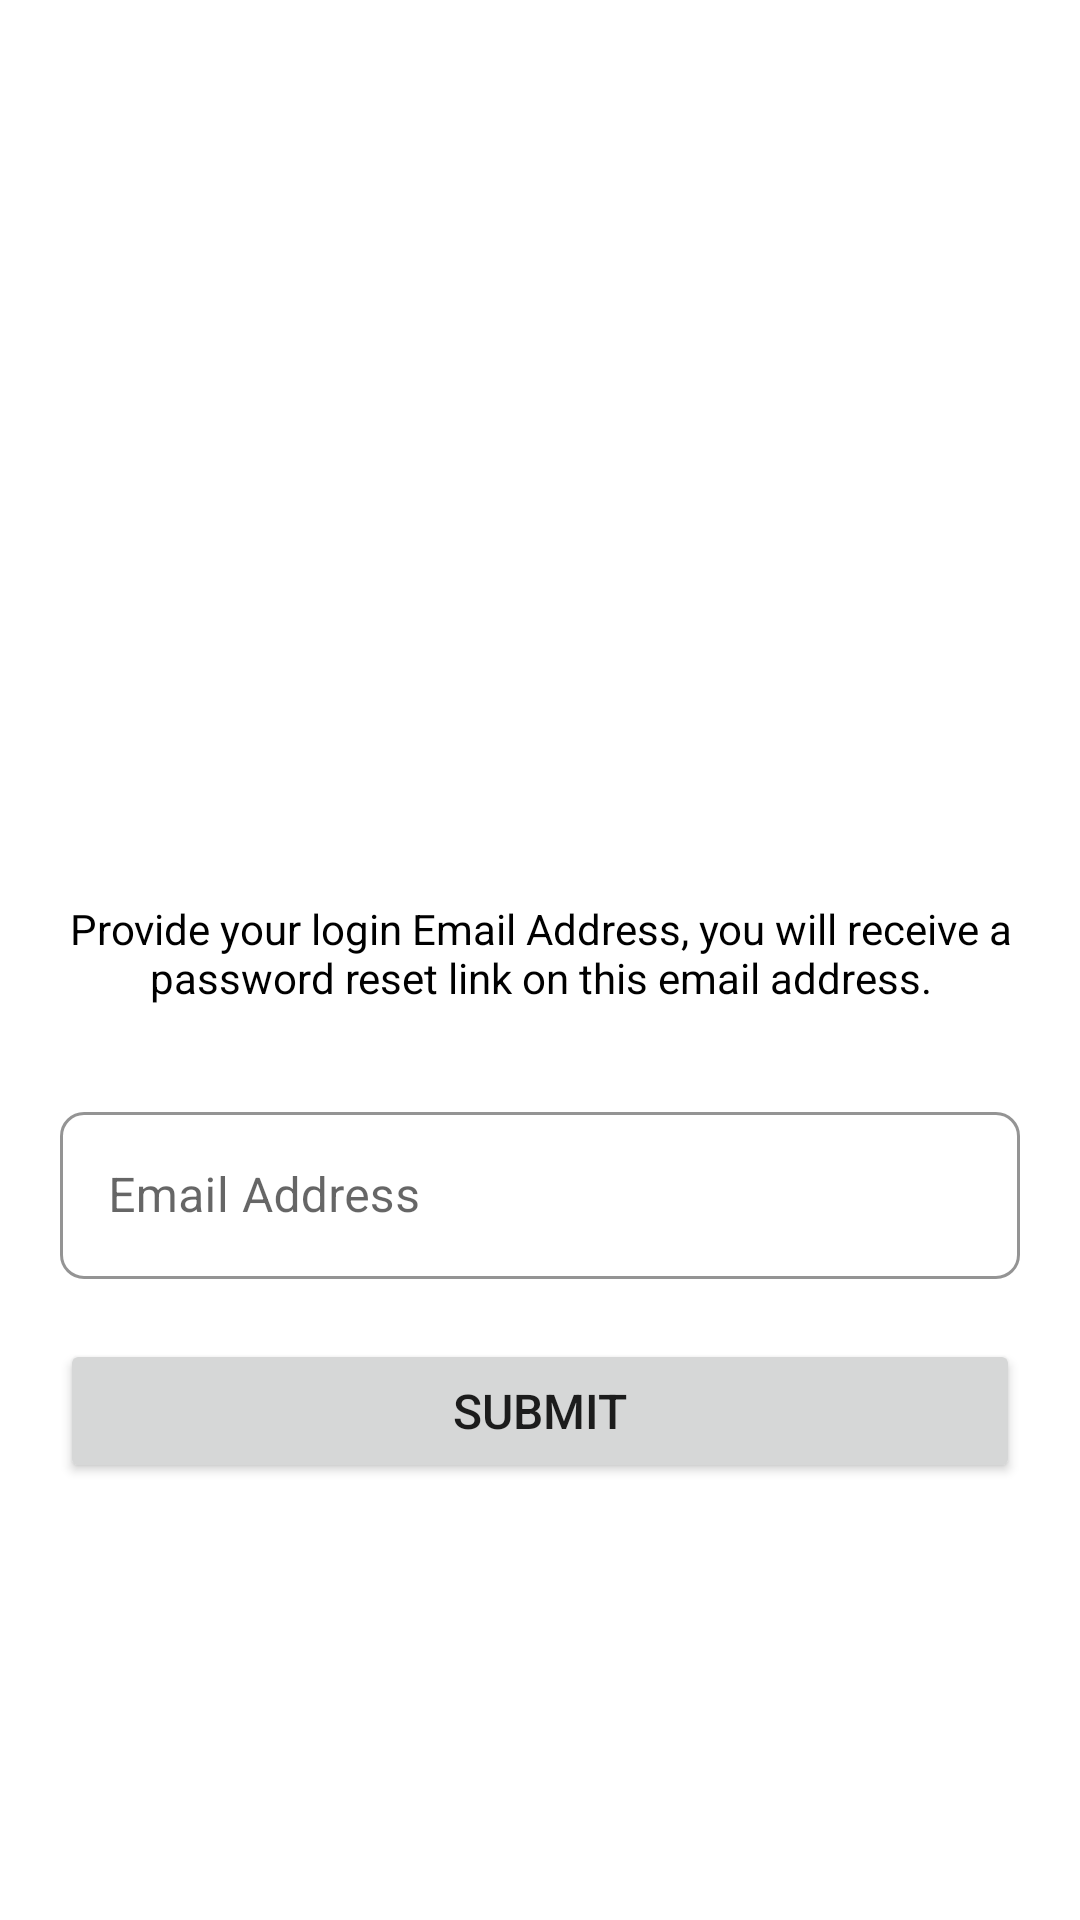

Write the Android layout XML for this screen, with the resource values it uses.
<!-- AndroidManifest.xml: application theme Theme.example -->
<!-- res/layout/activity_forgot_password.xml -->
<?xml version="1.0" encoding="utf-8"?>
<ScrollView xmlns:android="http://schemas.android.com/apk/res/android"
    xmlns:app="http://schemas.android.com/apk/res-auto"
    xmlns:tools="http://schemas.android.com/tools"
    android:layout_width="match_parent"
    android:layout_height="match_parent"
    tools:context=".ForgotPassword">

    <LinearLayout
        android:layout_width="match_parent"
        android:layout_height="match_parent"
        android:orientation="vertical">




        <ImageView
            android:layout_width="wrap_content"
            android:layout_height="300dp"
            android:src="@drawable/personal_email" />

        <TextView
            android:layout_width="match_parent"
            android:layout_height="wrap_content"
            android:paddingHorizontal="20dp"
            android:text="Provide your login Email Address, you will receive a password reset link on this email address."
            android:textAlignment="center"
            android:textColor="@color/black"
            android:textSize="14sp" />

        <com.google.android.material.textfield.TextInputLayout
            android:id="@+id/email"
            style="@style/Widget.MaterialComponents.TextInputLayout.OutlinedBox"
            android:layout_width="match_parent"
            android:layout_height="wrap_content"
            android:layout_marginHorizontal="20dp"
            android:layout_marginTop="30dp"
            android:hint="Email Address"
            app:boxCornerRadiusBottomEnd="8dp"
            app:boxCornerRadiusBottomStart="8dp"
            app:boxCornerRadiusTopEnd="8dp"
            app:boxCornerRadiusTopStart="8dp"
            app:boxStrokeColor="#44ad32"
            app:boxStrokeErrorColor="@color/white"
            app:endIconMode="clear_text"
            app:endIconTint="@color/black"
            app:errorEnabled="false"
            app:errorTextColor="@color/red"
            app:hintTextColor="@color/black"
            app:startIconDrawable="@drawable/email_icon"
            app:startIconTint="@color/black">

            <com.google.android.material.textfield.TextInputEditText
                android:layout_width="match_parent"
                android:layout_height="wrap_content"
                android:inputType="textEmailAddress"
                android:paddingLeft="20dp"
                android:paddingRight="20dp"
                android:textColor="@color/black" />

        </com.google.android.material.textfield.TextInputLayout>

        <Button
            android:id="@+id/submit_btn"
            android:layout_width="match_parent"
            android:layout_height="wrap_content"
            android:layout_alignParentBottom="true"
            android:layout_margin="20dp"
            android:padding="8dp"
            android:text="submit"
            android:textSize="16sp" />

    </LinearLayout>

</ScrollView>
<!-- resources referenced by this layout -->
<resources>
  <color name="black">#FF000000</color>
  <color name="red">#f44336</color>
  <color name="white">#FFFFFFFF</color>
  <style name="Theme.example" parent="Theme.MaterialComponents.DayNight.NoActionBar">
          
          <item name="colorPrimary">@color/purple_500</item>
          <item name="colorPrimaryVariant">@color/purple_700</item>
          <item name="colorOnPrimary">@color/white</item>
          
          <item name="colorSecondary">@color/teal_200</item>
          <item name="colorSecondaryVariant">@color/teal_700</item>
          <item name="colorOnSecondary">@color/black</item>
          
          <item name="android:statusBarColor">
              @android:color/transparent
          </item>
          
          <item name="android:windowLightStatusBar">
              true
          </item>
          <item name="android:windowFullscreen">true</item>
          <item name="android:navigationBarColor">
              @android:color/transparent
          </item>
          </style>
  <color name="purple_500">#FF6200EE</color>
  <color name="purple_700">#FF3700B3</color>
  <color name="teal_200">#FF03DAC5</color>
  <color name="teal_700">#FF018786</color>
</resources>
